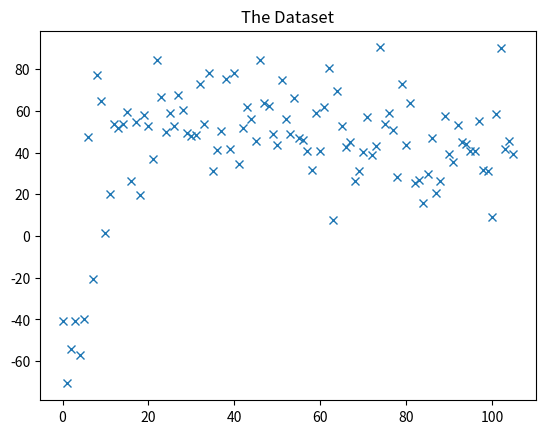
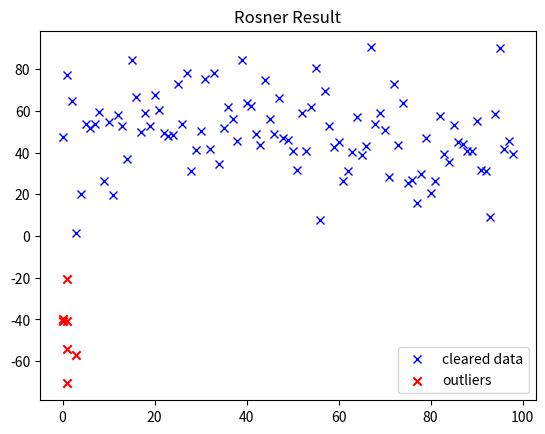

Source code (Python) for these figures, in order:
import numpy as np
import matplotlib.pyplot as plt

#generate dataset
data = np.random.normal(50, 20, 100)
xtr_points = np.random.normal(-50, 10, 6)

data = np.concatenate((xtr_points,data))
outliers = []

plt.title('The Dataset')
plt.plot(data, 'x') #just to check if everything is pretty

#now find the outliers!
z = float('inf')

while(z > 3):
    stdev = np.std(data)
    m = np.mean(data)
    zs = [abs(value - m)/stdev for value in data]

    z = max(zs)
    z_index = zs.index(z)
    
    if z > 3: #check if we have to remove
        outliers.append([z_index, data[z_index]])
        data = np.delete(data, z_index)


#plot results        
plt.figure(2)
plt.title('Rosner Result')
plt.plot(data,'bx', label='cleared data')
plt.scatter([x[0] for x in outliers],[y[1] for y in outliers], c='red',marker='x', label='outliers')

plt.legend(loc='lower right');
plt.show()